Run: headless pygame with SDL's dummy video driver; simulated clock (each Clock.tick advances the game by its frame time, no real sleeping); random seed 0; keys injected as events and as key.get_pressed() state; no mouse input.
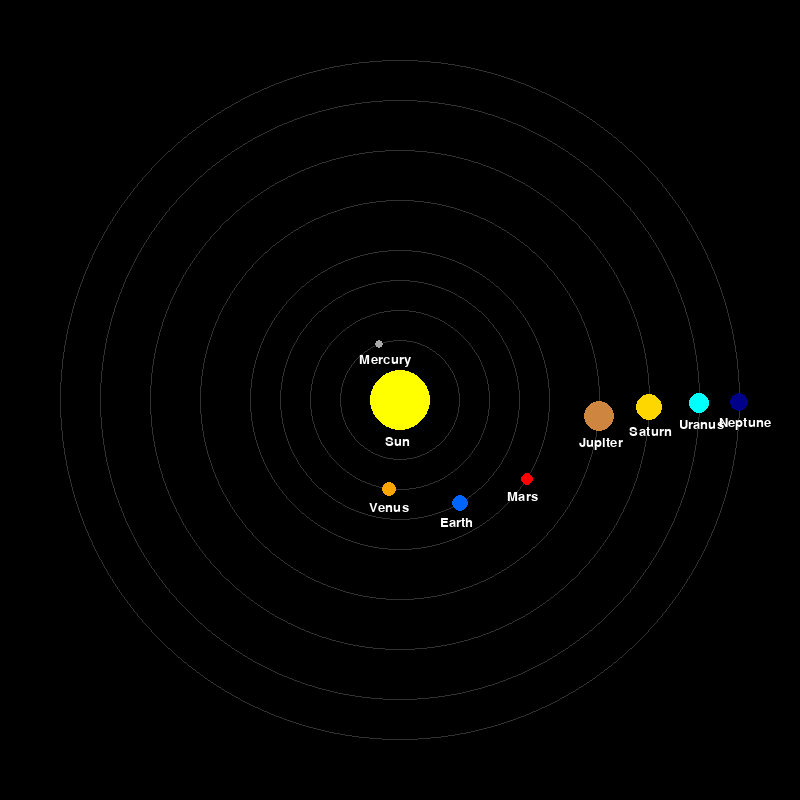
Frame 1 of 4 · flips 1–60 · no input
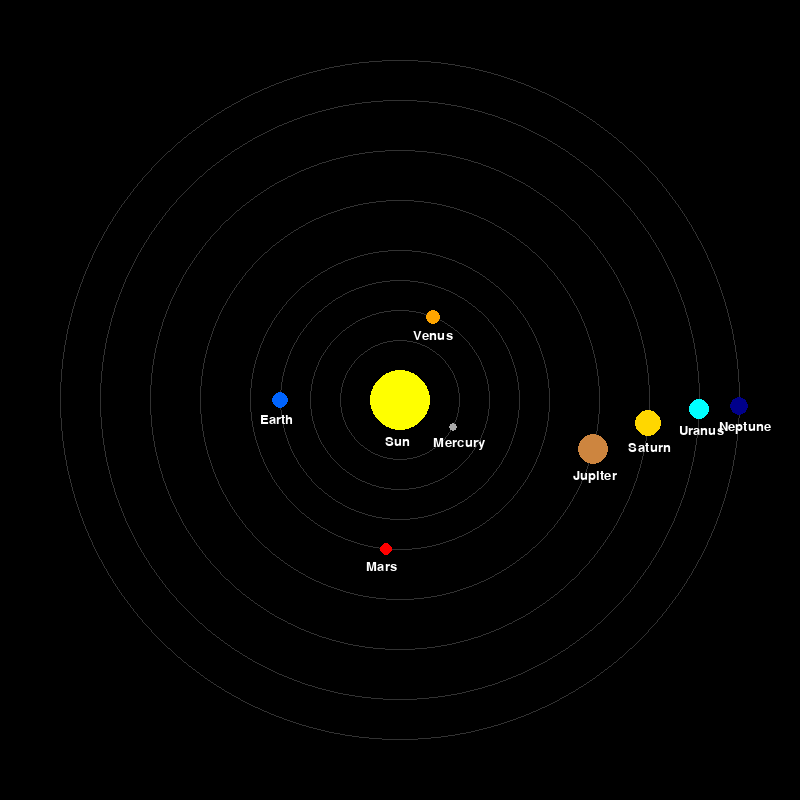
Frame 2 of 4 · flips 61–180 · tapped SPACE, RETURN · held RIGHT (→), D
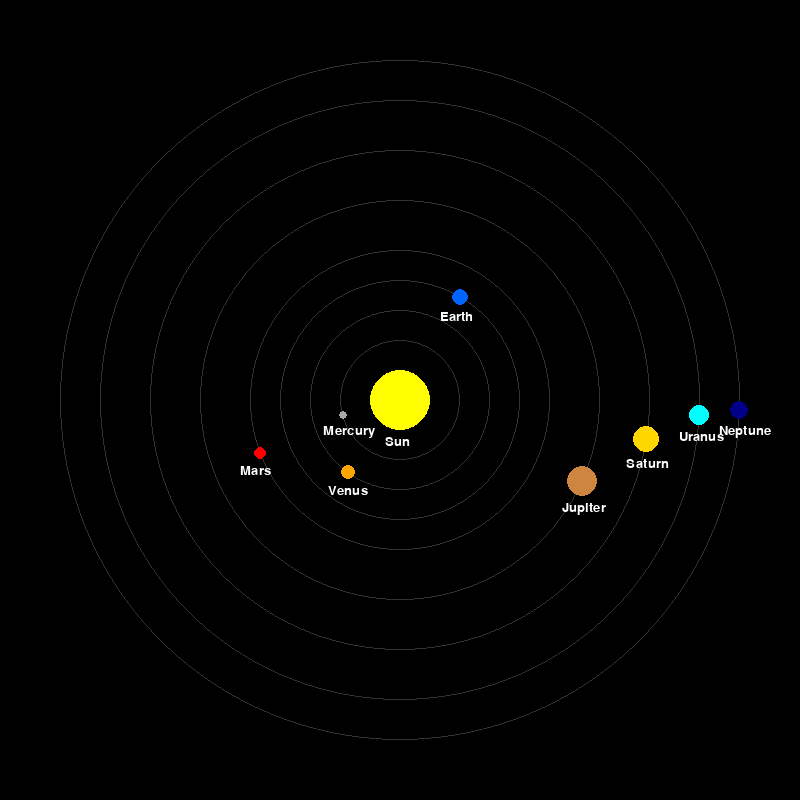
Frame 3 of 4 · flips 181–300 · held DOWN (↓), S
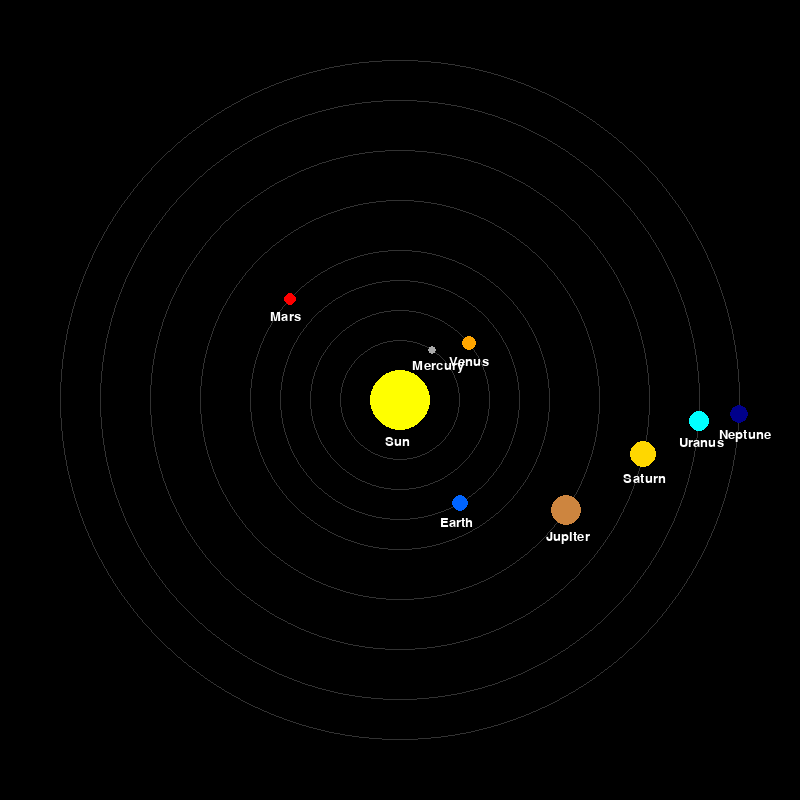
Frame 4 of 4 · flips 301–420 · held LEFT (←), A, UP (↑), W

The pygame program that drew these frames:

"""
Simple Orbiting Solar System Simulation
Simulates planets orbiting around the sun with colored circles
"""

import pygame
import math
import sys

# Initialize Pygame
pygame.init()

# Screen dimensions
WIDTH, HEIGHT = 800, 800
screen = pygame.display.set_mode((WIDTH, HEIGHT))
pygame.display.set_caption("Solar System Simulation")

# Colors
BLACK = (0, 0, 0)
YELLOW = (255, 255, 0)      # Sun
GRAY = (169, 169, 169)      # Mercury
ORANGE = (255, 165, 0)      # Venus
BLUE = (0, 100, 255)        # Earth
RED = (255, 0, 0)           # Mars
BROWN = (205, 133, 63)      # Jupiter
GOLD = (255, 215, 0)        # Saturn
CYAN = (0, 255, 255)        # Uranus
DARK_BLUE = (0, 0, 139)     # Neptune

# Planet class
class Planet:
    def __init__(self, name, color, distance, radius, speed):
        self.name = name
        self.color = color
        self.distance = distance  # Distance from sun
        self.radius = radius      # Planet size
        self.speed = speed        # Orbital speed
        self.angle = 0            # Current angle in orbit
        
    def update(self):
        """Update planet position"""
        self.angle += self.speed
        if self.angle >= 360:
            self.angle -= 360
    
    def draw(self, screen, sun_x, sun_y):
        """Draw planet at current position"""
        # Calculate position based on angle
        x = sun_x + int(self.distance * math.cos(math.radians(self.angle)))
        y = sun_y + int(self.distance * math.sin(math.radians(self.angle)))
        
        # Draw orbit path
        pygame.draw.circle(screen, (50, 50, 50), (sun_x, sun_y), self.distance, 1)
        
        # Draw planet
        pygame.draw.circle(screen, self.color, (x, y), self.radius)
        
        return x, y

# Create sun and planets
sun_x, sun_y = WIDTH // 2, HEIGHT // 2
sun_radius = 30

planets = [
    Planet("Mercury", GRAY, 60, 4, 4.15),
    Planet("Venus", ORANGE, 90, 7, 1.62),
    Planet("Earth", BLUE, 120, 8, 1.0),
    Planet("Mars", RED, 150, 6, 0.53),
    Planet("Jupiter", BROWN, 200, 15, 0.08),
    Planet("Saturn", GOLD, 250, 13, 0.03),
    Planet("Uranus", CYAN, 300, 10, 0.01),
    Planet("Neptune", DARK_BLUE, 340, 9, 0.006),
]

# Font for labels
font = pygame.font.Font(None, 20)

# Main game loop
clock = pygame.time.Clock()
running = True

while running:
    # Handle events
    for event in pygame.event.get():
        if event.type == pygame.QUIT:
            running = False
        elif event.type == pygame.KEYDOWN:
            if event.key == pygame.K_ESCAPE:
                running = False
    
    # Clear screen
    screen.fill(BLACK)
    
    # Draw sun
    pygame.draw.circle(screen, YELLOW, (sun_x, sun_y), sun_radius)
    sun_label = font.render("Sun", True, (255, 255, 255))
    screen.blit(sun_label, (sun_x - 15, sun_y + sun_radius + 5))
    
    # Update and draw planets
    for planet in planets:
        planet.update()
        x, y = planet.draw(screen, sun_x, sun_y)
        
        # Draw planet label
        label = font.render(planet.name, True, (255, 255, 255))
        screen.blit(label, (x - 20, y + planet.radius + 5))
    
    # Update display
    pygame.display.flip()
    clock.tick(60)  # 60 FPS

# Quit
pygame.quit()
sys.exit()
